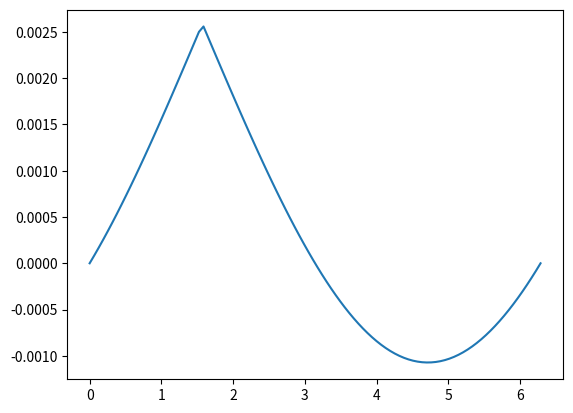

Generate this figure with matplotlib:
import math
import numpy as np
import matplotlib.pyplot as plt


g = 10.
G = 6.7e-11
M = 1e6

p = math.sqrt(4. * G * M * g)

# calc

t = np.linspace(0., 2. * math.pi, 100)

sint = np.sin(t)

b = 2. * g * sint

a = np.sqrt(p**2. - 2. * b * G * M)


#r = (p - a) / b

#x = r * np.cos(t)
#z = r * sint

#x = (p - a) / (2. * g * np.tan(t))
z = (p - a) / (2. * g)

plt.figure()
plt.plot(t,z)

#plt.figure()
#plt.plot(x,z)

plt.show()




